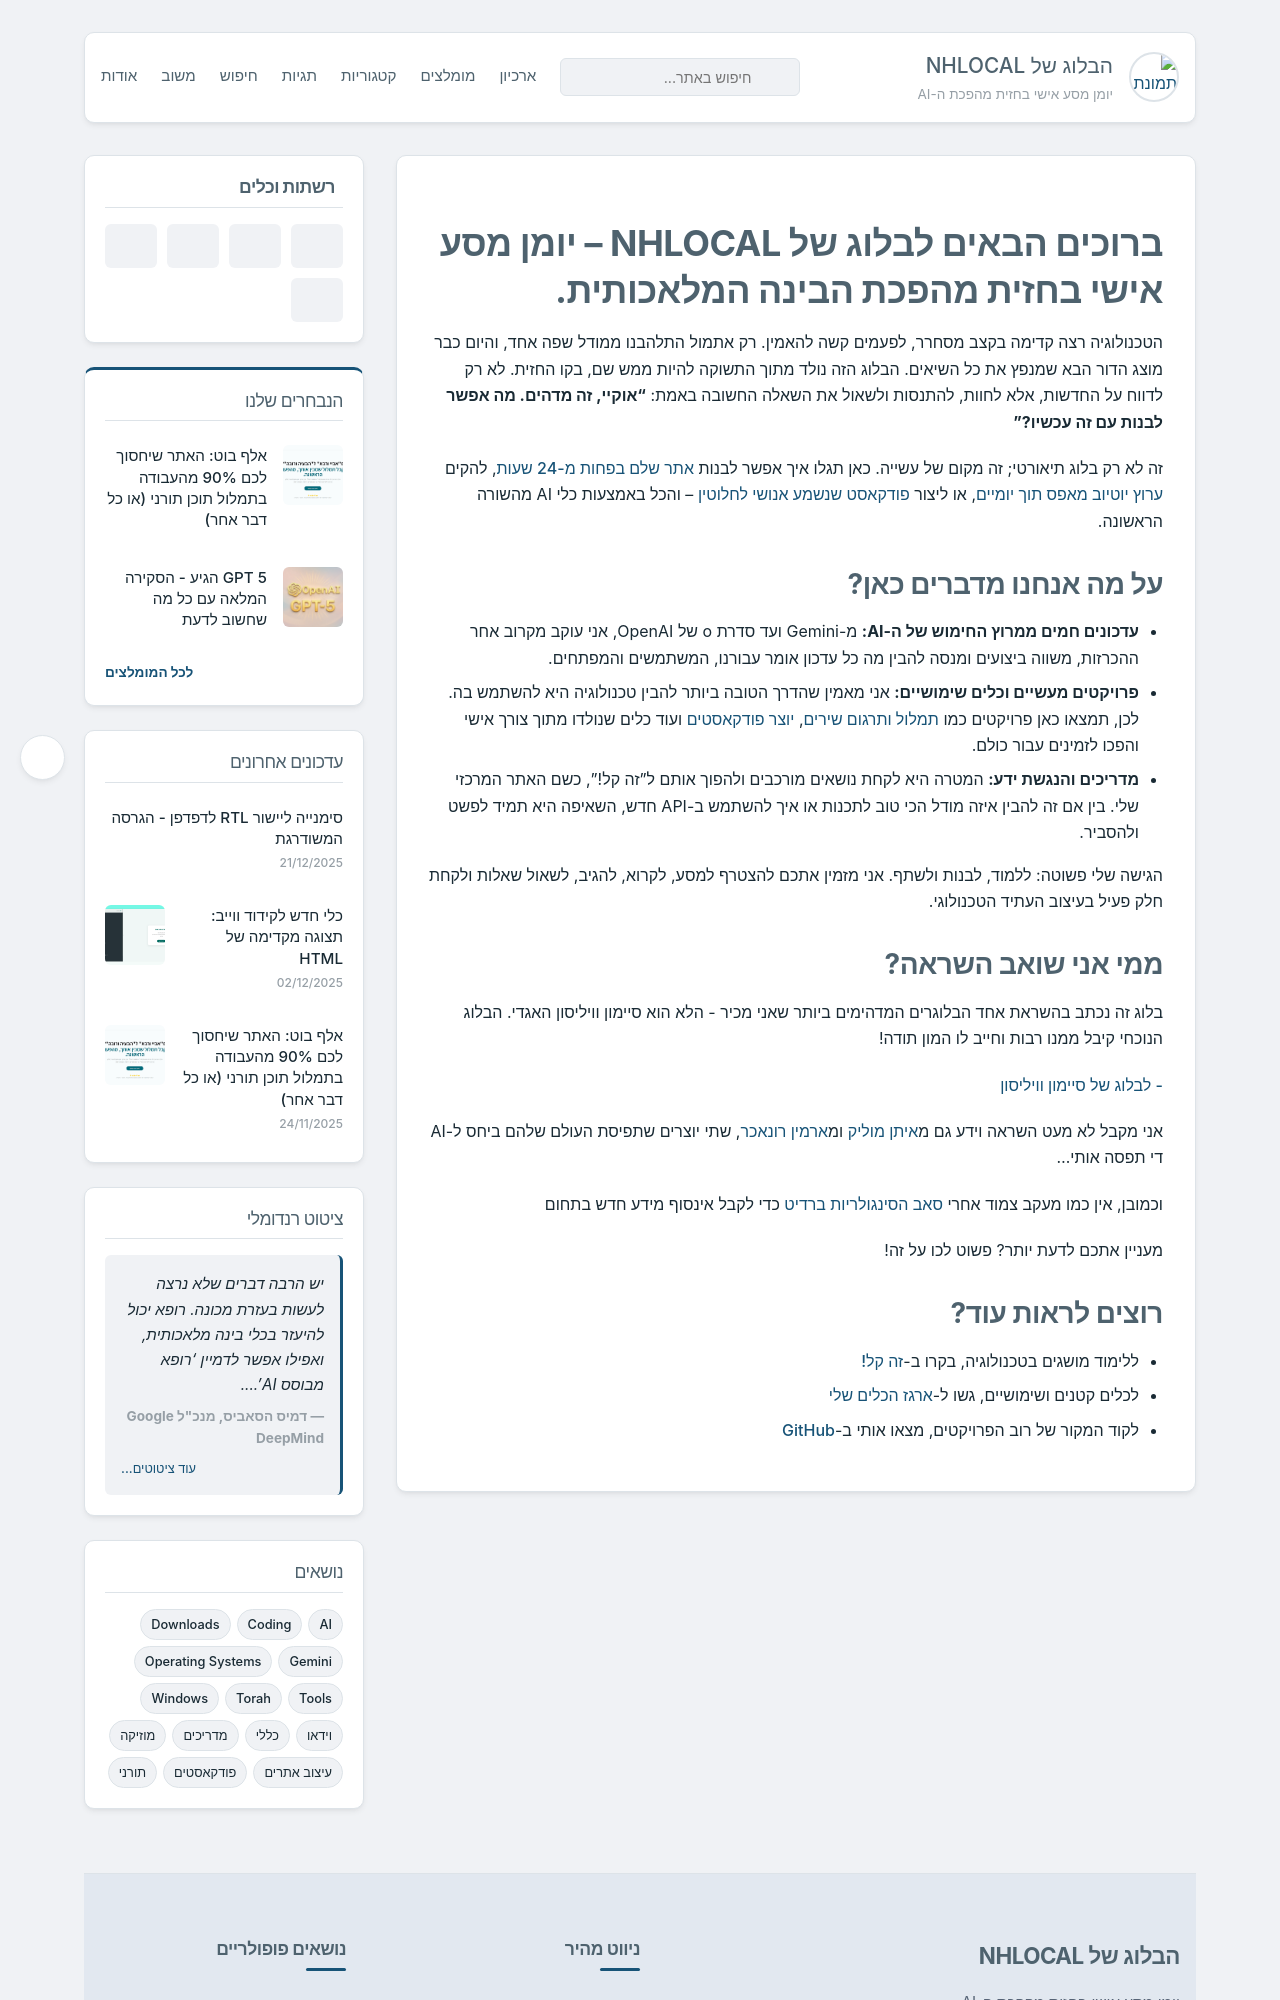

repository: NHLOCAL/blog · page: about/index.html · generator: jekyll

---
title: אודות
layout: default
permalink: "/about/"
---

## ברוכים הבאים לבלוג של NHLOCAL – יומן מסע אישי בחזית מהפכת הבינה המלאכותית.

הטכנולוגיה רצה קדימה בקצב מסחרר, לפעמים קשה להאמין. רק אתמול התלהבנו ממודל שפה אחד, והיום כבר מוצג הדור הבא שמנפץ את כל השיאים. הבלוג הזה נולד מתוך התשוקה להיות ממש שם, בקו החזית. לא רק לדווח על החדשות, אלא לחוות, להתנסות ולשאול את השאלה החשובה באמת: **"אוקיי, זה מדהים. מה אפשר לבנות עם זה עכשיו?"**

זה לא רק בלוג תיאורטי; זה מקום של עשייה. כאן תגלו איך אפשר לבנות **[אתר שלם בפחות מ-24 שעות](https://blog.ze-kal.top/ai/%D7%A2%D7%99%D7%A6%D7%95%D7%91%20%D7%90%D7%AA%D7%A8%D7%99%D7%9D/2024/10/14/build-site-in-24-hours/)**, להקים **[ערוץ יוטיוב מאפס תוך יומיים](https://blog.ze-kal.top/ai/%D7%95%D7%99%D7%93%D7%90%D7%95/2024/10/31/YouTube-channel-in-48-hours/)**, או ליצור **[פודקאסט שנשמע אנושי לחלוטין](https://blog.ze-kal.top/ai/%D7%A4%D7%95%D7%93%D7%A7%D7%90%D7%A1%D7%98%D7%99%D7%9D/2025/06/23/podcast-creator/)** – והכל באמצעות כלי AI מהשורה הראשונה.

### על מה אנחנו מדברים כאן?

*   **עדכונים חמים ממרוץ החימוש של ה-AI:** מ-Gemini ועד סדרת o של OpenAI, אני עוקב מקרוב אחר ההכרזות, משווה ביצועים ומנסה להבין מה כל עדכון אומר עבורנו, המשתמשים והמפתחים.
*   **פרויקטים מעשיים וכלים שימושיים:** אני מאמין שהדרך הטובה ביותר להבין טכנולוגיה היא להשתמש בה. לכן, תמצאו כאן פרויקטים כמו **[תמלול ותרגום שירים](https://blog.ze-kal.top/ai/%D7%9E%D7%95%D7%96%D7%99%D7%A7%D7%94/2025/04/07/Gemini-2.5-pro-songs/)**, **[יוצר פודקאסטים](https://blog.ze-kal.top/ai/%D7%A4%D7%95%D7%93%D7%A7%D7%90%D7%A1%D7%98%D7%99%D7%9D/2025/06/23/podcast-creator/)** ועוד כלים שנולדו מתוך צורך אישי והפכו לזמינים עבור כולם.
*   **מדריכים והנגשת ידע:** המטרה היא לקחת נושאים מורכבים ולהפוך אותם ל"זה קל!", כשם האתר המרכזי שלי. בין אם זה להבין איזה מודל הכי טוב לתכנות או איך להשתמש ב-API חדש, השאיפה היא תמיד לפשט ולהסביר.

הגישה שלי פשוטה: ללמוד, לבנות ולשתף. אני מזמין אתכם להצטרף למסע, לקרוא, להגיב, לשאול שאלות ולקחת חלק פעיל בעיצוב העתיד הטכנולוגי.
